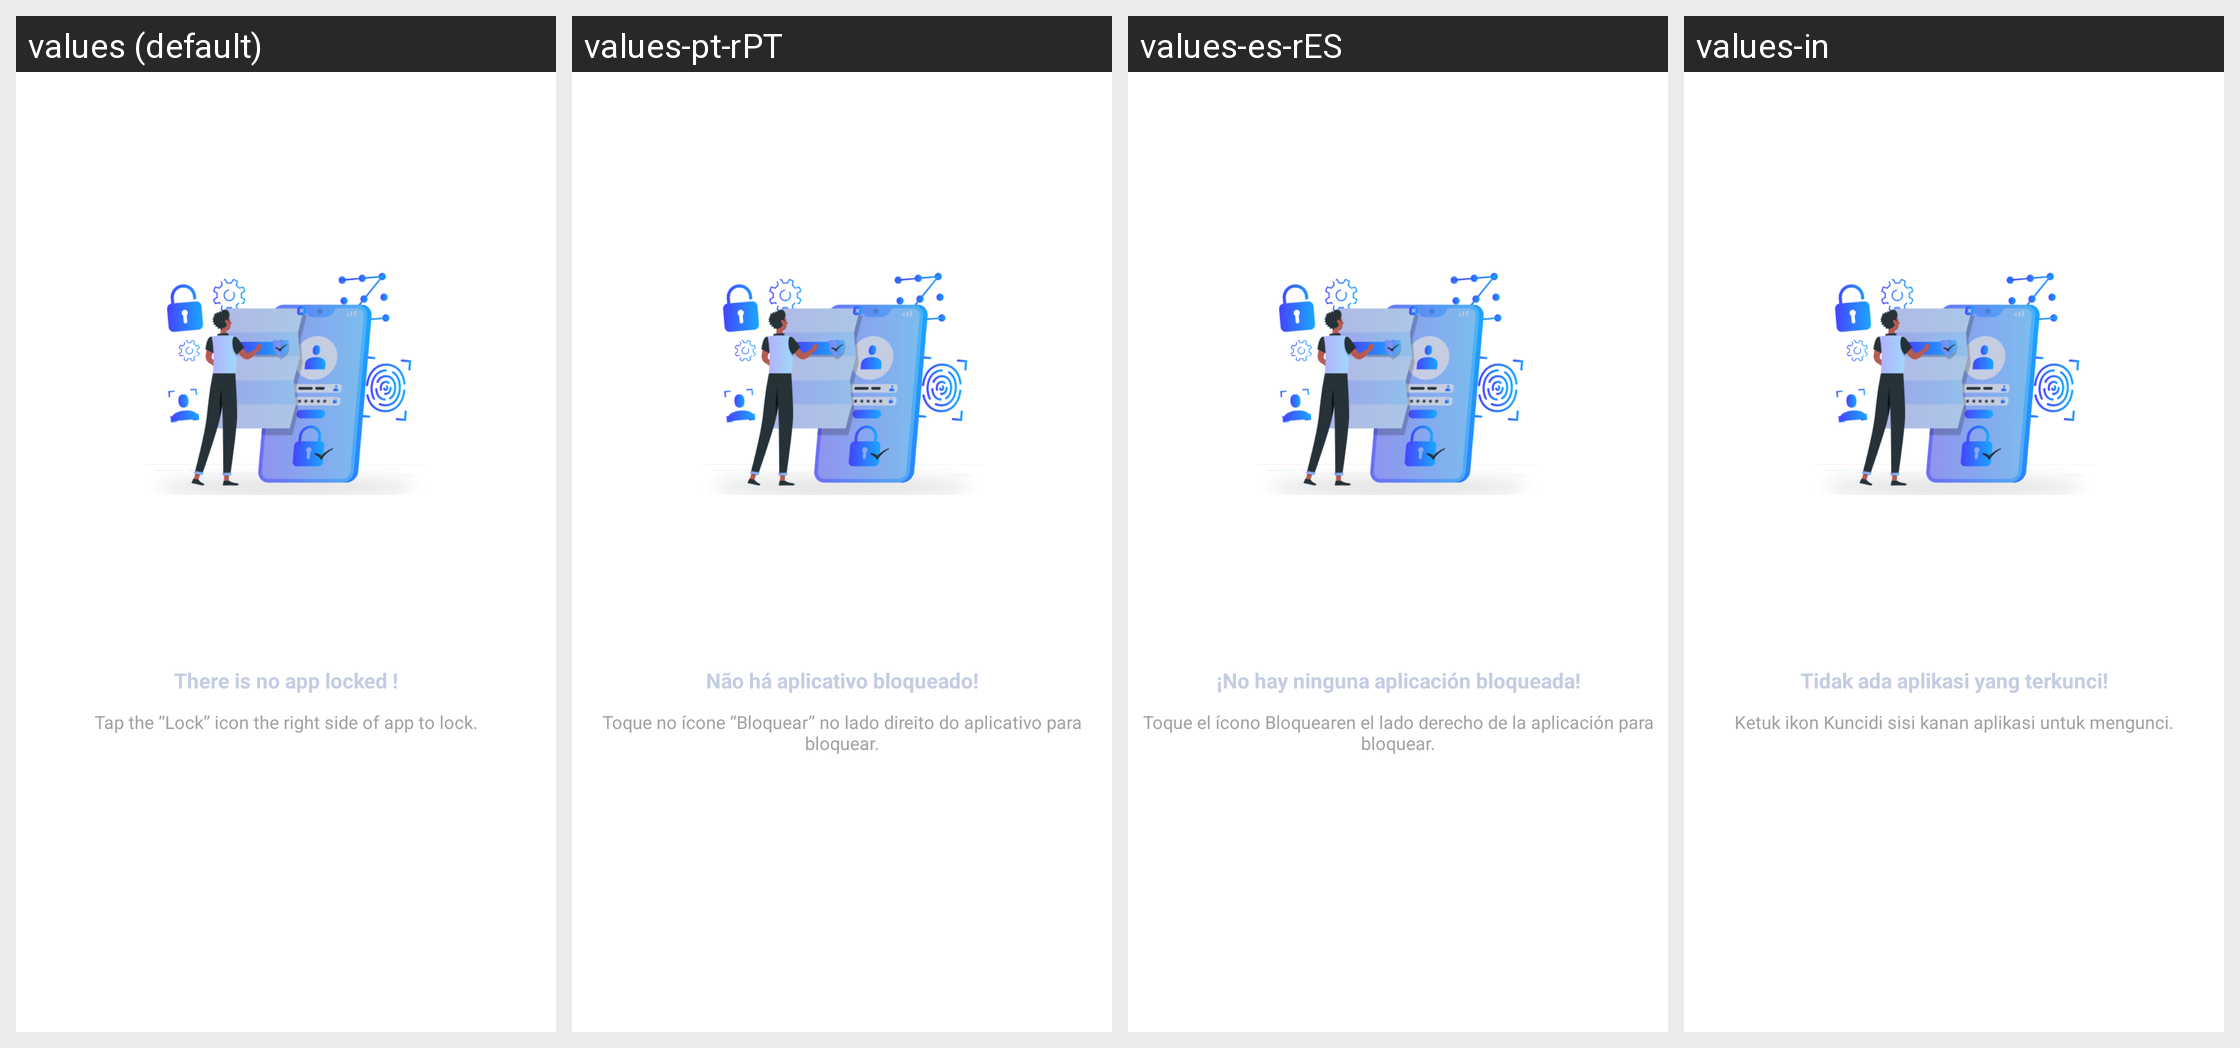

The Android screen above is rendered under several locales of the same app. Produce the string resources it draws, with the default and per-locale values.
Android screen res/layout/layout_empty_list.xml rendered under 4 locales, left to right: values (default), values-pt-rPT, values-es-rES, values-in. Device: Nexus 5 (rendered at 1080×1920; each locale shown at half size, 540×960, under a caption strip naming it); theme Theme.MyApplication.
Other locales in the repository, not shown: values-de-rDE, values-fr-rFR, values-ja, values-vi, values-zh-rCN.
Strings drawn on this screen, with the default value and each locale's value (text and hints the layout hard-codes, and strings that could not be matched under every locale, appear in the picture but are not listed):

empty_title_location_base_lock
  values: There is no app locked !
  values-pt-rPT: Não há aplicativo bloqueado!
  values-es-rES: ¡No hay ninguna aplicación bloqueada!
  values-in: Tidak ada aplikasi yang terkunci!

empty_description_location_base_lock
  values: Tap the “Lock” icon the right side of app to lock.
  values-pt-rPT: Toque no ícone “Bloquear” no lado direito do aplicativo para bloquear.
  values-es-rES: Toque el ícono Bloquearen el lado derecho de la aplicación para bloquear.
  values-in: Ketuk ikon Kuncidi sisi kanan aplikasi untuk mengunci.
